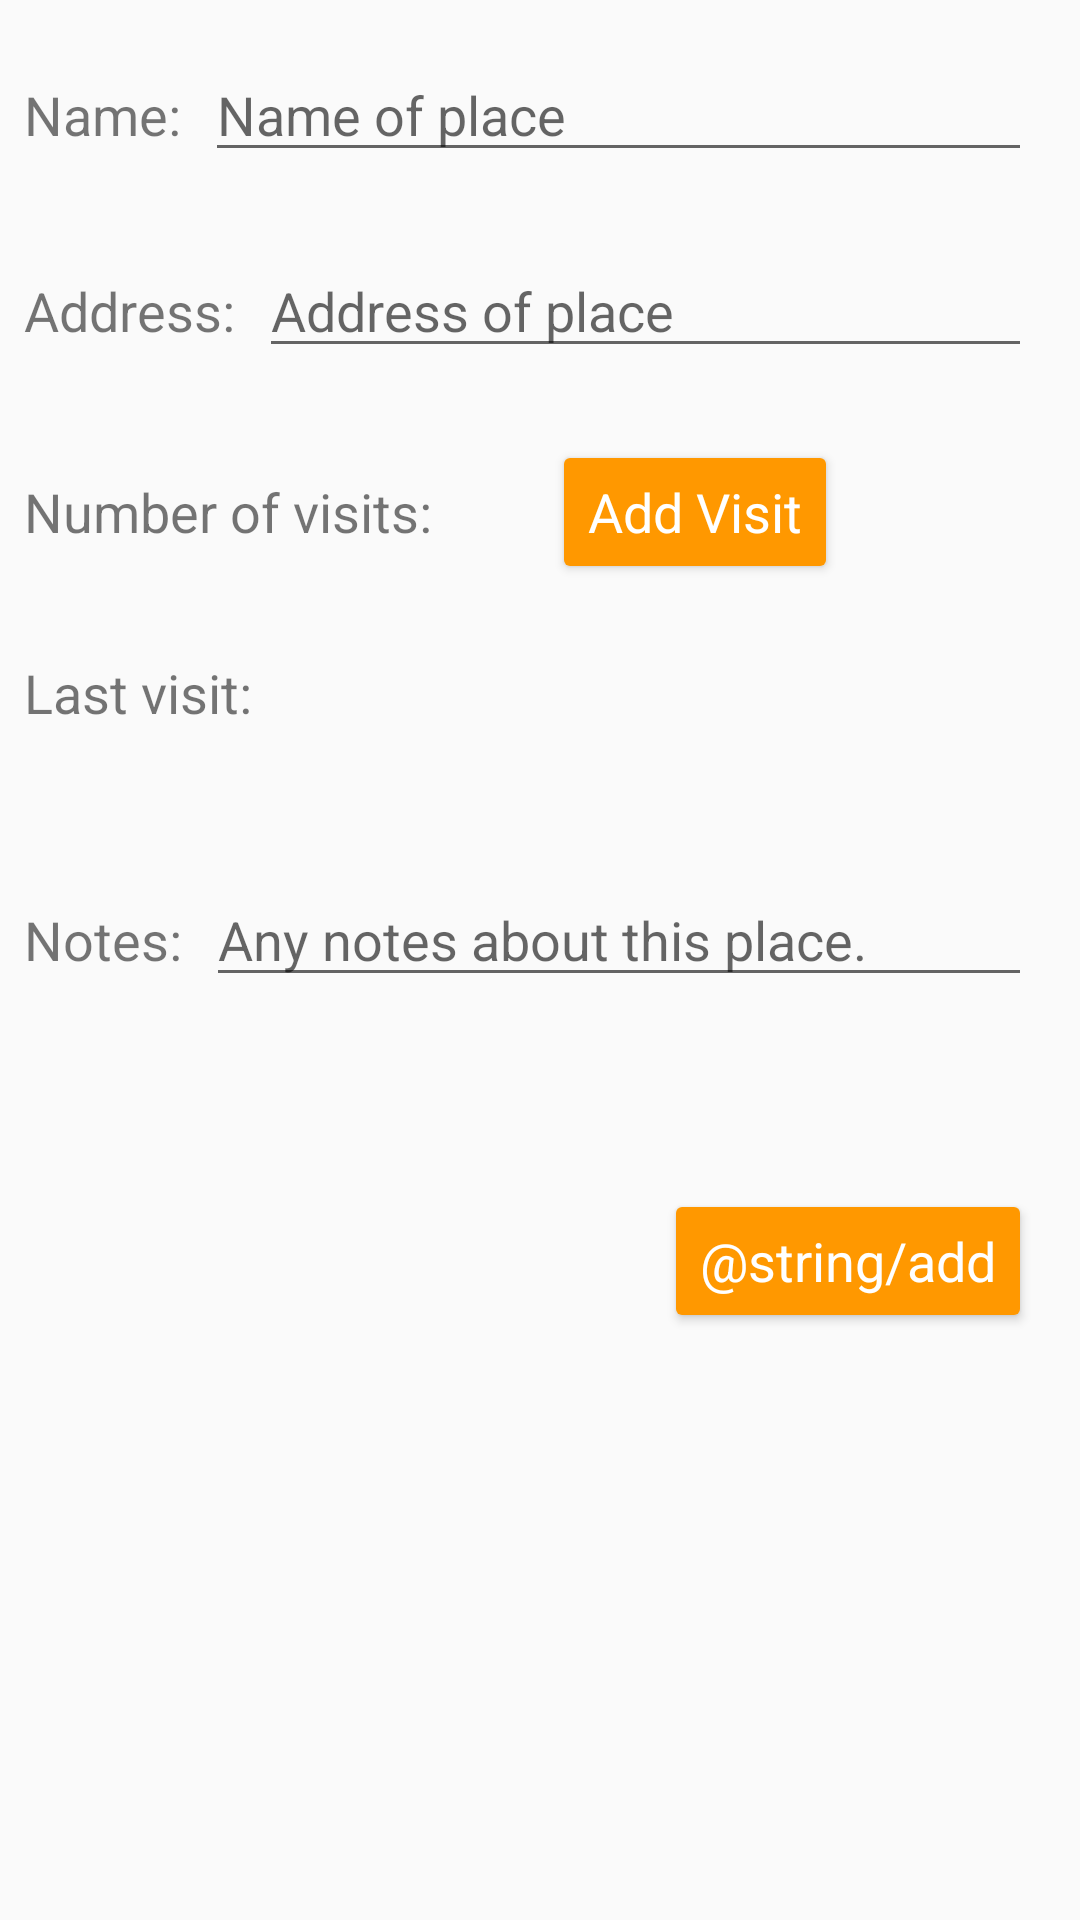

Reconstruct the res/layout file that produces this screen, plus the resources it refers to.
<!-- AndroidManifest.xml: application theme AppTheme -->
<!-- res/layout/activity_manual_place_detail.xml -->
<?xml version="1.0" encoding="utf-8"?>
<ScrollView xmlns:android="http://schemas.android.com/apk/res/android"
    xmlns:app="http://schemas.android.com/apk/res-auto"
    xmlns:tools="http://schemas.android.com/tools"
    android:layout_width="match_parent"
    android:layout_height="match_parent"
    tools:context=".ManualPlaceDetailActivity">

    
    <androidx.constraintlayout.widget.ConstraintLayout
        android:layout_width="match_parent"
        android:layout_height="wrap_content"
        android:descendantFocusability="beforeDescendants"
        android:focusableInTouchMode="true">

        <TextView
            android:id="@+id/tv_label_manual_name"
            android:layout_width="wrap_content"
            android:layout_height="wrap_content"
            android:layout_marginStart="8dp"
            android:layout_marginLeft="8dp"
            android:text="@string/name_label"
            android:textSize="18sp"
            app:layout_constraintBaseline_toBaselineOf="@+id/et_manual_name"
            app:layout_constraintStart_toStartOf="parent" />

        <TextView
            android:id="@+id/tv_label_manual_address"
            android:layout_width="wrap_content"
            android:layout_height="wrap_content"
            android:layout_marginStart="8dp"
            android:layout_marginLeft="8dp"
            android:text="@string/address_label"
            android:textSize="18sp"
            app:layout_constraintBaseline_toBaselineOf="@+id/et_manual_address"
            app:layout_constraintStart_toStartOf="parent" />

        <TextView
            android:id="@+id/tv_label_manual_num_visits"
            android:layout_width="wrap_content"
            android:layout_height="wrap_content"
            android:layout_marginStart="8dp"
            android:layout_marginLeft="8dp"
            android:text="@string/num_visits_label"
            android:textSize="18sp"
            app:layout_constraintBaseline_toBaselineOf="@+id/tv_manual_num_visits"
            app:layout_constraintStart_toStartOf="parent" />

        <EditText
            android:id="@+id/et_manual_name"
            android:layout_width="0dp"
            android:layout_height="wrap_content"
            android:layout_marginStart="8dp"
            android:layout_marginLeft="8dp"
            android:layout_marginTop="16dp"
            android:layout_marginEnd="16dp"
            android:layout_marginRight="16dp"
            android:autofillHints="@string/name_hint"
            android:ems="10"
            android:hint="@string/name_hint"
            android:inputType="textMultiLine"
            app:layout_constraintEnd_toEndOf="parent"
            app:layout_constraintStart_toEndOf="@+id/tv_label_manual_name"
            app:layout_constraintTop_toTopOf="parent" />

        <EditText
            android:id="@+id/et_manual_address"
            android:layout_width="0dp"
            android:layout_height="wrap_content"
            android:layout_marginStart="8dp"
            android:layout_marginLeft="8dp"
            android:layout_marginTop="24dp"
            android:layout_marginEnd="16dp"
            android:layout_marginRight="16dp"
            android:autofillHints=".AUTOFILL_HINT_POSTAL_ADDRESS"
            android:ems="10"
            android:hint="@string/address_hint"
            android:inputType="textMultiLine"
            app:layout_constraintEnd_toEndOf="parent"
            app:layout_constraintStart_toEndOf="@+id/tv_label_manual_address"
            app:layout_constraintTop_toBottomOf="@+id/et_manual_name" />

        <TextView
            android:id="@+id/tv_manual_num_visits"
            android:layout_width="wrap_content"
            android:layout_height="wrap_content"
            android:layout_marginStart="8dp"
            android:layout_marginLeft="8dp"
            android:textSize="18sp"
            app:layout_constraintBaseline_toBaselineOf="@+id/btn_manual_add_visit"
            app:layout_constraintStart_toEndOf="@+id/tv_label_manual_num_visits"
            tools:text="0" />

        <Button
            android:id="@+id/btn_manual_add_visit"
            style="@style/PrimaryButtonStyle"
            android:layout_marginStart="32dp"
            android:layout_marginLeft="32dp"
            android:layout_marginTop="24dp"
            android:text="@string/add_visit"
            app:layout_constraintStart_toEndOf="@+id/tv_manual_num_visits"
            app:layout_constraintTop_toBottomOf="@+id/et_manual_address" />

        <TextView
            android:id="@+id/tv_label_manual_last_visit"
            android:layout_width="wrap_content"
            android:layout_height="wrap_content"
            android:layout_marginStart="8dp"
            android:layout_marginLeft="8dp"
            android:text="@string/last_visit"
            android:textSize="18sp"
            app:layout_constraintBaseline_toBaselineOf="@+id/tv_manual_last_visit"
            app:layout_constraintStart_toStartOf="parent" />

        <TextView
            android:id="@+id/tv_manual_last_visit"
            android:layout_width="wrap_content"
            android:layout_height="wrap_content"
            android:layout_marginStart="8dp"
            android:layout_marginLeft="8dp"
            android:layout_marginTop="24dp"
            android:textSize="18sp"
            app:layout_constraintStart_toEndOf="@+id/tv_label_manual_last_visit"
            app:layout_constraintTop_toBottomOf="@+id/btn_manual_add_visit"
            tools:text="Tuesday, June 30, 2020 at 11:00 am" />

        <androidx.recyclerview.widget.RecyclerView
            android:id="@+id/expanding_rv_manual_visits"
            android:layout_width="match_parent"
            android:layout_height="match_parent"
            android:layout_marginTop="24dp"
            app:layout_constraintTop_toBottomOf="@+id/tv_manual_last_visit"
            tools:layout_editor_absoluteX="0dp" />

        <TextView
            android:id="@+id/tv_label_manual_notes"
            android:layout_width="wrap_content"
            android:layout_height="wrap_content"
            android:layout_marginStart="8dp"
            android:layout_marginLeft="8dp"
            android:text="@string/notes_label"
            android:textSize="18sp"
            app:layout_constraintBaseline_toBaselineOf="@+id/et_manual_notes"
            app:layout_constraintStart_toStartOf="parent" />

        <EditText
            android:id="@+id/et_manual_notes"
            android:layout_width="0dp"
            android:layout_height="wrap_content"
            android:layout_marginStart="8dp"
            android:layout_marginLeft="8dp"
            android:layout_marginTop="24dp"
            android:layout_marginEnd="16dp"
            android:layout_marginRight="16dp"
            android:autofillHints=""
            android:ems="10"
            android:gravity="start|top"
            android:hint="@string/notes_hint"
            android:inputType="textMultiLine"
            app:layout_constraintEnd_toEndOf="parent"
            app:layout_constraintStart_toEndOf="@+id/tv_label_manual_notes"
            app:layout_constraintTop_toBottomOf="@+id/expanding_rv_manual_visits" />

        <Button
            android:id="@+id/btn_manual_add_place"
            style="@style/PrimaryButtonStyle"
            android:layout_marginTop="64dp"
            android:layout_marginEnd="16dp"
            android:layout_marginRight="16dp"
            android:layout_marginBottom="16dp"
            android:text="@string/add"
            app:layout_constraintBottom_toBottomOf="parent"
            app:layout_constraintEnd_toEndOf="parent"
            app:layout_constraintTop_toBottomOf="@+id/et_manual_notes" />

    </androidx.constraintlayout.widget.ConstraintLayout>

</ScrollView>
<!-- resources referenced by this layout -->
<resources>
  <string name="add_visit">Add Visit</string>
  <string name="address_hint">Address of place</string>
  <string name="address_label">Address:</string>
  <string name="last_visit">Last visit:</string>
  <string name="name_hint">Name of place</string>
  <string name="name_label">Name:</string>
  <string name="notes_hint">Any notes about this place.</string>
  <string name="notes_label">Notes:</string>
  <string name="num_visits_label">Number of visits:</string>
  <style name="PrimaryButtonStyle">
          <item name="android:layout_width">wrap_content</item>
          <item name="android:layout_height">wrap_content</item>
          <item name="android:textAllCaps">false</item>
          <item name="android:textColor">@android:color/white</item>
          <item name="android:textAppearance">?android:textAppearanceMedium</item>
          <item name="backgroundTint">@color/colorPrimary</item>
      </style>
  <style name="AppTheme" parent="Theme.AppCompat.Light.DarkActionBar">
          
          <item name="colorPrimary">@color/colorPrimary</item>
          <item name="colorPrimaryDark">@color/colorPrimaryDark</item>
          <item name="colorAccent">@color/colorAccent</item>
      </style>
  <color name="colorPrimary">#ff9800</color>
  <color name="colorPrimaryDark">#c66900</color>
  <color name="colorAccent">#448AFF</color>
</resources>
